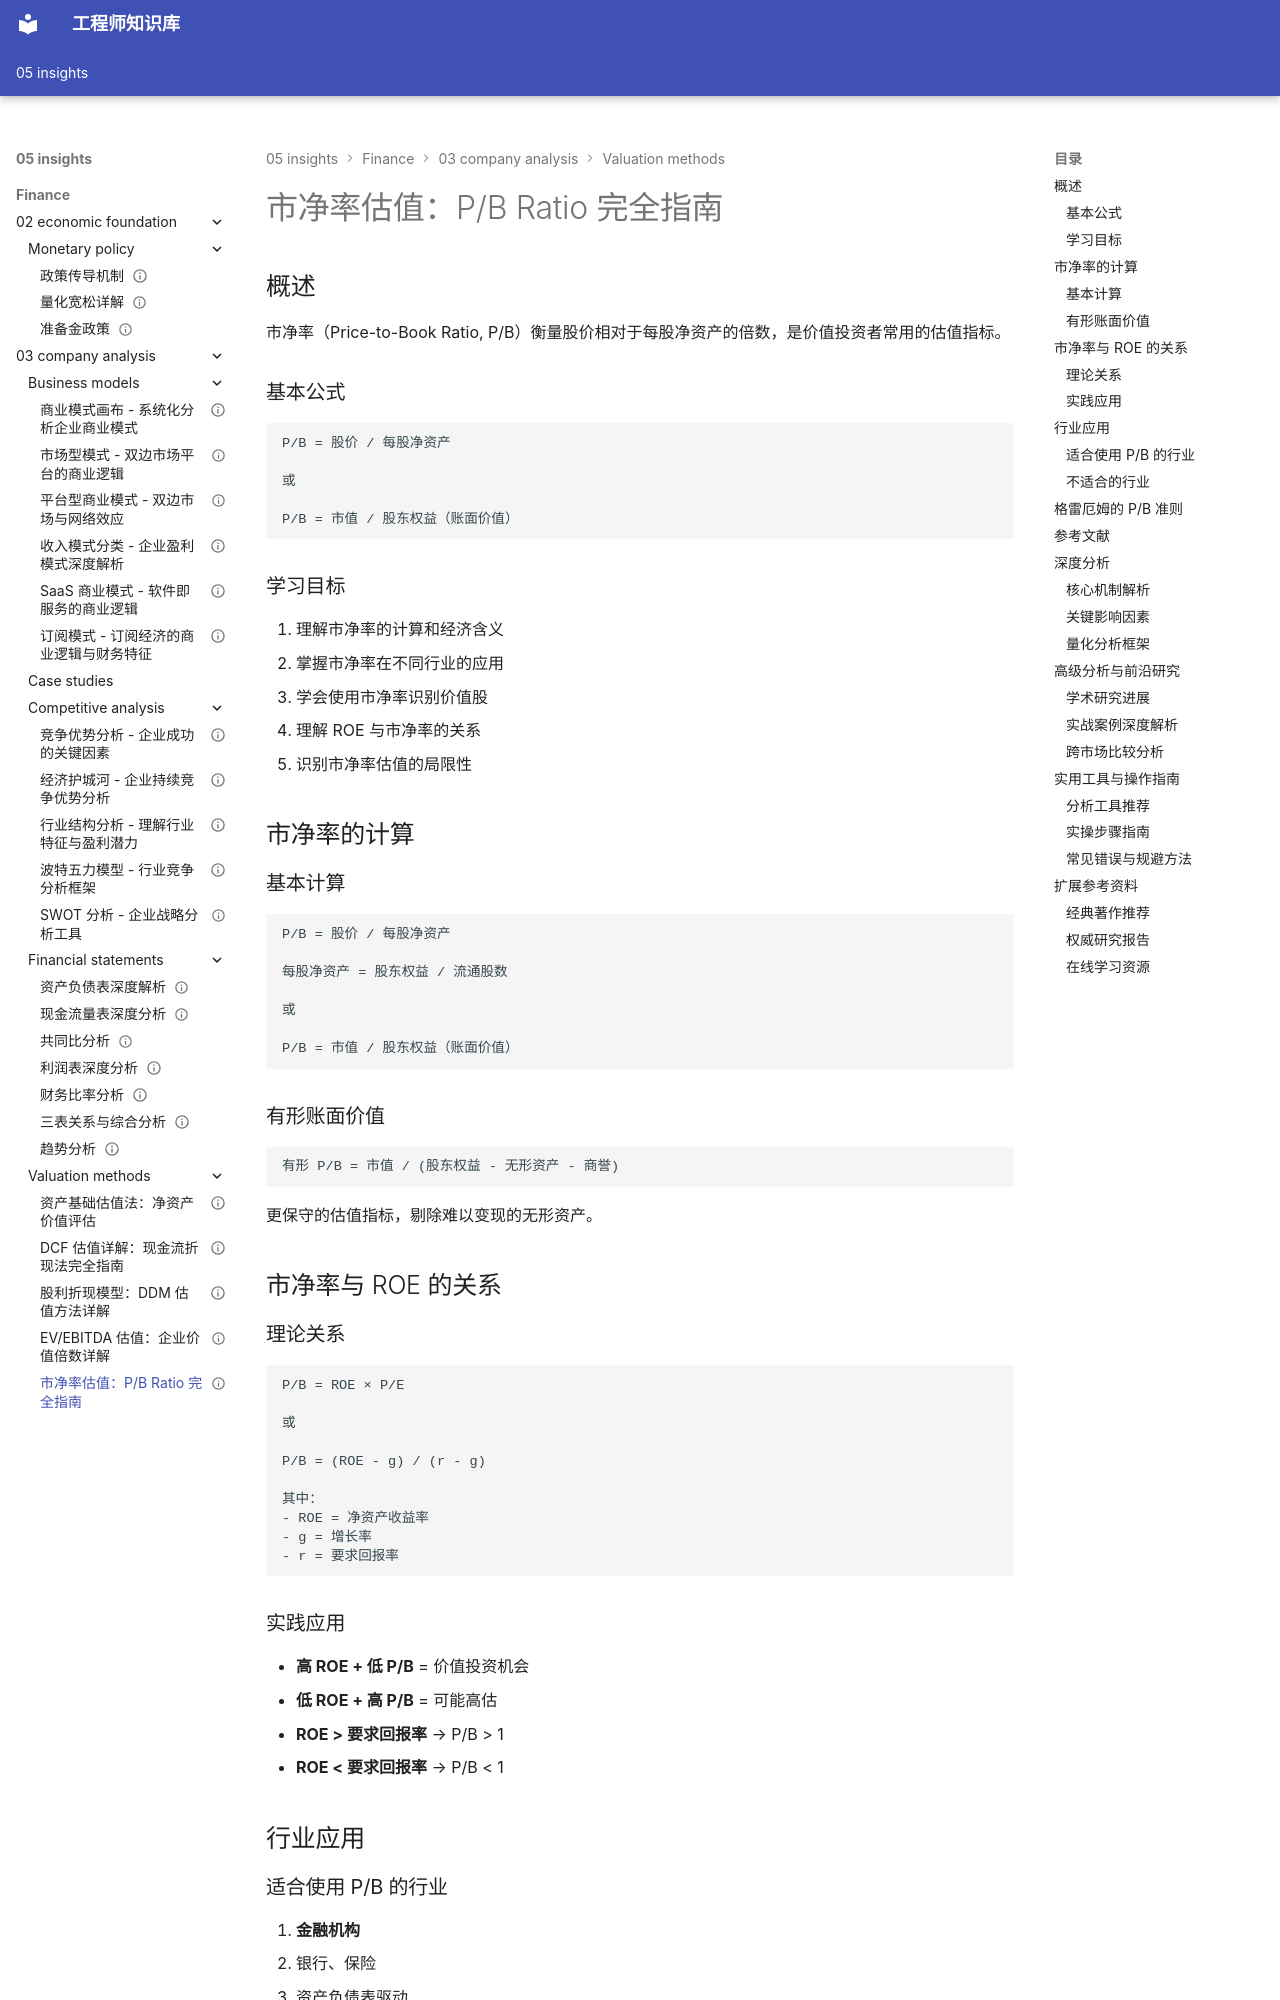

repository: Vuiora/knowledge-os · page: 05-insights/finance/03-company-analysis/valuation-methods/pb-ratio/index.html · generator: mkdocs

---
title: 市净率估值：P/B Ratio 完全指南
description: 深入讲解市净率估值方法，包括计算方式、适用场景和实战应用
slug: pb-ratio-valuation
domain: 金融洞察
module: 公司分析
content_type: article
skill_level: intermediate
tags:
- P/B
- 价值投资
- 估值方法
prerequisites:
- 资产负债表分析
- 财务报表分析
related_contents:
- 市盈率估值
- 资产基础估值
- 价值投资
estimated_time: 45
difficulty_score: 2
author: Finance Knowledge System
created_at: '2024-01-15'
updated_at: '2024-01-15'
version: '1.0'
language: zh-CN
status: published
is_featured: false
---

# 市净率估值：P/B Ratio 完全指南

## 概述

市净率（Price-to-Book Ratio, P/B）衡量股价相对于每股净资产的倍数，是价值投资者常用的估值指标。

### 基本公式

```
P/B = 股价 / 每股净资产

或

P/B = 市值 / 股东权益（账面价值）
```

### 学习目标

1. 理解市净率的计算和经济含义
2. 掌握市净率在不同行业的应用
3. 学会使用市净率识别价值股
4. 理解 ROE 与市净率的关系
5. 识别市净率估值的局限性


## 市净率的计算

### 基本计算

```
P/B = 股价 / 每股净资产

每股净资产 = 股东权益 / 流通股数

或

P/B = 市值 / 股东权益（账面价值）
```

### 有形账面价值

```
有形 P/B = 市值 / (股东权益 - 无形资产 - 商誉)
```

更保守的估值指标，剔除难以变现的无形资产。

## 市净率与 ROE 的关系

### 理论关系

```
P/B = ROE × P/E

或

P/B = (ROE - g) / (r - g)

其中：
- ROE = 净资产收益率
- g = 增长率
- r = 要求回报率
```

### 实践应用

- **高 ROE + 低 P/B** = 价值投资机会
- **低 ROE + 高 P/B** = 可能高估
- **ROE > 要求回报率** → P/B > 1
- **ROE < 要求回报率** → P/B < 1

## 行业应用

### 适合使用 P/B 的行业

1. **金融机构**
   - 银行、保险
   - 资产负债表驱动
   - 监管资本要求

2. **房地产**
   - 资产价值明确
   - 物业可评估

3. **资产密集型**
   - 制造业
   - 公用事业

### 不适合的行业

- 轻资产企业（咨询、软件）
- 无形资产为主（品牌、专利）
- 负净资产企业

## 格雷厄姆的 P/B 准则

本杰明·格雷厄姆建议：

> "防御型投资者应该购买 P/B < 1.5 的股票"

现代调整：
- 优质企业：P/B < 3
- 一般企业：P/B < 2
- 困境企业：P/B < 1
